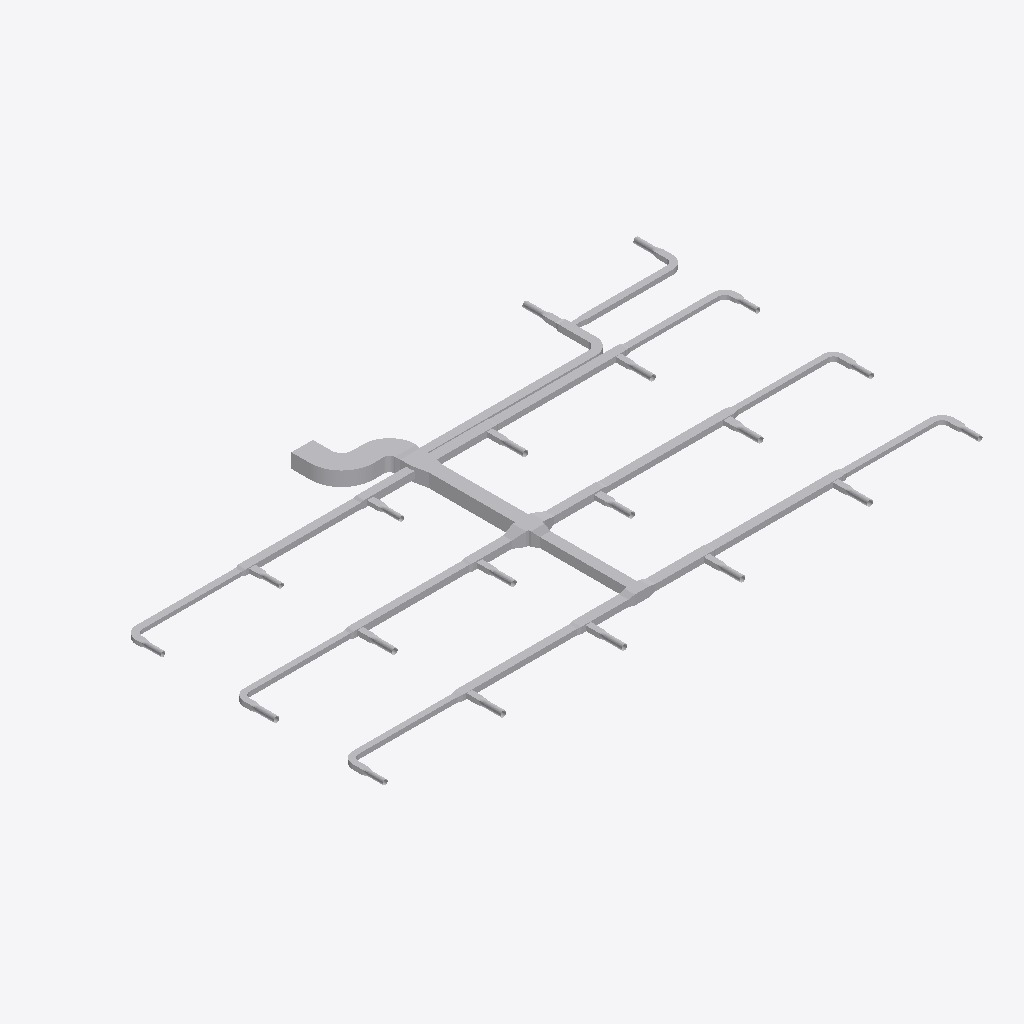
Isometric view of an IFC building model (IFC-SPF (STEP), schema IFC4, length unit metre), seen from the south-west, elements coloured by IFC class (only those large enough to see are counted): 122 other elements (light grey).
Extent 37.8 m × 21.8 m × 0.9 m (x, y, z). Elements (132): 67 IfcDuctFitting, 65 IfcDuctSegment.

HEADER;
FILE_DESCRIPTION(('ViewDefinition[DesignTransferView]'),'2;1');
FILE_NAME('/dev/null','2026-11-13T18:21:36+08:00',(''),(''),'IfcOpenShell 0.8.5','IfcOpenShell 0.8.5','Nobody');
FILE_SCHEMA(('IFC4'));
ENDSEC;
DATA;
#1=IFCPROJECT('1vMqHuAbHRFhDZm13aM5F5',$,'Source Network - Declared Compound Junction Revision',$,$,$,$,(#9),#4);
#11=IFCSITE('3sAJMjpVHVWhNhO34hmw4H',$,'Site',$,$,$,$,$,$,$,$,$,$,$);
#12=IFCBUILDING('14VNJgcavPPQRkO1GXKVZK',$,'Building',$,$,$,$,$,$,$,$,$);
#15=IFCBUILDINGSTOREY('3aggqwDfXK9vvc0ooUb0VO',$,'COORDINATION-REFERENCE-PLANE',$,$,$,$,$,$,$);
#510=IFCDUCTSEGMENT('1Ufk3tsn5INAsuK0h2HT1y',$,'D-08',$,$,#12511,#517,'D-08',$);
#917=IFCDUCTSEGMENT('0GlYPBdTrOk9iSc8VSdy5M',$,'D-15',$,$,#12630,#924,'D-15',$);
#2658=IFCDUCTFITTING('1GS8rKBADM7RZvHhbL6Ep3',$,'BEND-CORRIDOR-A',$,$,#3252,#2670,'BEND-CORRIDOR-A',.BEND.);
#394=IFCDUCTSEGMENT('0qNVk8Gl5MtunvH8kUxih0',$,'D-06',$,$,#12477,#401,'D-06',$);
#1207=IFCDUCTSEGMENT('2s98LbeQnOCR5h4UlU$jeq',$,'D-20',$,$,#12715,#1214,'D-20',$);
#801=IFCDUCTSEGMENT('2Ak1om3Z1N5xCmvkzr$r14',$,'D-13',$,$,#12596,#808,'D-13',$);
#1323=IFCDUCTSEGMENT('1LnLmgXgrLMPCjBotJJT1X',$,'D-22',$,$,#12749,#1330,'D-22',$);
#627=IFCDUCTSEGMENT('0RZ5PgHVXJLvQNvy$btRzb',$,'D-10',$,$,#12545,#634,'D-10',$);
#219=IFCDUCTSEGMENT('2fieqZej5SJAaqHsMO0oF8',$,'D-03',$,$,#12426,#226,'D-03',$);
#1033=IFCDUCTSEGMENT('1TIfjG5dDG7vbAe6RHp7j4',$,'D-17',$,$,#12664,#1040,'D-17',$);
#685=IFCDUCTSEGMENT('01iiRNwCPHCg2TQaDQTBPh',$,'D-11',$,$,#12562,#692,'D-11',$);
#277=IFCDUCTSEGMENT('38dK30VmnKehhKPOSvl9WN',$,'D-04',$,$,#12443,#284,'D-04',$);
#1091=IFCDUCTSEGMENT('10hC2HAf5QjBh8eHXVJY72',$,'D-18',$,$,#12681,#1098,'D-18',$);
#10525=IFCDUCTFITTING('3tK$ugPAvIAAusb9mKjQEp',$,'COMPOUND-RECTANGULAR-JUNCTION',$,$,#10601,#10524,$,.JUNCTION.);
#1440=IFCDUCTSEGMENT('3bnJDrEfPJpOdFEQN7QpDb',$,'D-24',$,$,#21258,#1447,'D-24',$);
#859=IFCDUCTSEGMENT('2Acysx8AbINgOLlSWUMu3$',$,'D-14',$,$,#12613,#866,'D-14',$);
#452=IFCDUCTSEGMENT('00GeeqwXDGqujg1GB$eSes',$,'D-07',$,$,#20948,#459,'D-07',$);
#1265=IFCDUCTSEGMENT('0KANCt4H1OwBz_XiEYPohN',$,'D-21',$,$,#20663,#1272,'D-21',$);
#2711=IFCDUCTFITTING('3__drCT4XK$8OhZtbklpLq',$,'BEND-CORRIDOR-B',$,$,#3222,#2723,'BEND-CORRIDOR-B',.BEND.);
#1149=IFCDUCTSEGMENT('2JsVFcCh5MBxs36NfRYoo1',$,'D-19',$,$,#12698,#1156,'D-19',$);
#335=IFCDUCTSEGMENT('16XnXAKsDR7fGY5Y8JvRrZ',$,'D-05',$,$,#12460,#342,'D-05',$);
#42=IFCDUCTSEGMENT('3Tf1SEAG9NLxz6miD8JeEM',$,'A-01',$,$,#12375,#51,'A-01',$);
#743=IFCDUCTSEGMENT('0g9bpYq$DOCvGnKRTNdtFF',$,'D-12',$,$,#12579,#750,'D-12',$);
#975=IFCDUCTSEGMENT('223pk9Z9fHyP3zWtKUZIvr',$,'D-16',$,$,#12647,#982,'D-16',$);
#160=IFCDUCTSEGMENT('3cmKKWOIXG2wIWIQw2L$Ga',$,'D-02',$,$,#12409,#167,'D-02',$);
#569=IFCDUCTSEGMENT('3_3cf04PnN2xcqwNqA9Dlz',$,'D-09',$,$,#12528,#576,'D-09',$);
#102=IFCDUCTSEGMENT('2ww9pYvAfSyx5JhKUO62Me',$,'A-02',$,$,#12392,#109,'A-02',$);
#10123=IFCDUCTFITTING('2z0OsSxEPMxe7bw868aznG',$,'RECTANGULAR-TRANSITION',$,$,#10168,#10122,$,.TRANSITION.);
#9755=IFCDUCTFITTING('1pO1kxbLLHgeS$_8xwTnCF',$,'RECTANGULAR-CROSS',$,$,#9820,#9754,$,.JUNCTION.);
#3525=IFCDUCTFITTING('2GbZoz5nfRsPMRMT$Zb04z',$,'RECTANGULAR-TEE',$,$,#3579,#3524,$,.JUNCTION.);
#4415=IFCDUCTFITTING('34mxrHmz5STv2lghv93cpE',$,'RECTANGULAR-TEE',$,$,#4469,#10756,$,.JUNCTION.);
#4860=IFCDUCTFITTING('0WTAykFzDO6g74PUW_qYSH',$,'RECTANGULAR-TEE',$,$,#11239,#10796,$,.JUNCTION.);
#8420=IFCDUCTFITTING('3BAXRbMxzN3eioe3GnwiQn',$,'RECTANGULAR-TEE',$,$,#11987,#11116,$,.JUNCTION.);
#1382=IFCDUCTSEGMENT('3TG4i8QwvGw8JWXR1SDbXG',$,'D-23',$,$,#12766,#1389,'D-23',$);
#9949=IFCDUCTFITTING('2Hhpdn9zvHWgPTh84ov2v6',$,'RECTANGULAR-TRANSITION',$,$,#9994,#9948,$,.TRANSITION.);
#6195=IFCDUCTFITTING('2qcqvYPk5G8vc$41LcIAkK',$,'RECTANGULAR-TEE',$,$,#6249,#10916,$,.JUNCTION.);
#6640=IFCDUCTFITTING('3DcSerARnJc8mAlL$xnPwO',$,'RECTANGULAR-TEE',$,$,#11613,#10956,$,.JUNCTION.);
#8865=IFCDUCTFITTING('2Dsp0tDUbIPeYXMKPfWKVu',$,'RECTANGULAR-TEE',$,$,#12174,#11156,$,.JUNCTION.);
#5305=IFCDUCTFITTING('2d3C3bkV5TKOINf_o71Axc',$,'RECTANGULAR-TEE',$,$,#11426,#10836,$,.JUNCTION.);
#7975=IFCDUCTFITTING('0UHvCBIGrKUh162tPWAMb6',$,'RECTANGULAR-TEE',$,$,#8029,#11076,$,.JUNCTION.);
#9310=IFCDUCTFITTING('3MshfZ5Q5K_eON58DjXDyB',$,'RECTANGULAR-TEE',$,$,#9364,#11196,$,.JUNCTION.);
#7085=IFCDUCTFITTING('0AKG640HHRCvsX97I0rPis',$,'RECTANGULAR-TEE',$,$,#11800,#10996,$,.JUNCTION.);
#10297=IFCDUCTFITTING('2dn9VHyVbTPeHkLMTVDJUw',$,'RECTANGULAR-TRANSITION',$,$,#10342,#10296,$,.TRANSITION.);
#3135=IFCDUCTFITTING('32SL8_FtLLxRDkUZc7lzNQ',$,'BEND-UP-TURN',$,$,#3257,#3147,'BEND-UP-TURN',.BEND.);
#3970=IFCDUCTFITTING('3nUnywxFXUIfHj1ihinFuB',$,'RECTANGULAR-TEE',$,$,#4024,#10716,$,.JUNCTION.);
#7530=IFCDUCTFITTING('2K8VLv$mHMsBKiV6ZO9m6P',$,'RECTANGULAR-TEE',$,$,#7584,#11036,$,.JUNCTION.);
#5750=IFCDUCTFITTING('2XEZn9xizSj8RijhAxhINj',$,'RECTANGULAR-TEE',$,$,#5804,#10876,$,.JUNCTION.);
#20399=IFCDUCTSEGMENT('09iuYmf6LSW8R9mYn6AcHU',$,'VAV-17-ROUND-LEAD',$,$,#20444,#20398,$,.RIGIDSEGMENT.);
#19877=IFCDUCTSEGMENT('3UxvOnnuHIVhzFqfXG9Qfk',$,'VAV-08-ROUND-LEAD',$,$,#19922,#19876,$,.RIGIDSEGMENT.);
#19993=IFCDUCTSEGMENT('3umkswK7rHWwv8MZLRKluF',$,'VAV-10-ROUND-LEAD',$,$,#20038,#19992,$,.RIGIDSEGMENT.);
#19703=IFCDUCTSEGMENT('0UaNKnAprP7QMJmZT2zAM7',$,'VAV-05-ROUND-LEAD',$,$,#19748,#19702,$,.RIGIDSEGMENT.);
#19935=IFCDUCTSEGMENT('0NclTzqC9H5v$u3kOeny0C',$,'VAV-09-ROUND-LEAD',$,$,#19980,#19934,$,.RIGIDSEGMENT.);
#20051=IFCDUCTSEGMENT('0Ki21$yXvJhhozk4LQO45F',$,'VAV-11-ROUND-LEAD',$,$,#20096,#20050,$,.RIGIDSEGMENT.);
#19587=IFCDUCTSEGMENT('1ZZAlC4lrO2QbhtVItI3gO',$,'VAV-03-ROUND-LEAD',$,$,#19632,#19586,$,.RIGIDSEGMENT.);
#19645=IFCDUCTSEGMENT('3CV6r_jBPNfeqOCnCSHL_x',$,'VAV-04-ROUND-LEAD',$,$,#19690,#19644,$,.RIGIDSEGMENT.);
#19819=IFCDUCTSEGMENT('2PLcT9GNfN9xMf9NjlMEQ6',$,'VAV-07-ROUND-LEAD',$,$,#19864,#19818,$,.RIGIDSEGMENT.);
#20341=IFCDUCTSEGMENT('0TV2Xkn3DKSAFUc1J5Ry_k',$,'VAV-16-ROUND-LEAD',$,$,#20386,#20340,$,.RIGIDSEGMENT.);
#19529=IFCDUCTSEGMENT('07KKmEREfJPfr$AKuoBsTg',$,'VAV-02-ROUND-LEAD',$,$,#19574,#19528,$,.RIGIDSEGMENT.);
#3708=IFCDUCTFITTING('1YJt4TrT9S8BByBTRqevjy',$,'RECTANGULAR-TRANSITION',$,$,#3753,#3707,$,.TRANSITION.);
#2817=IFCDUCTFITTING('0ibn1oYr9NqAKrRPJhTTLc',$,'BEND-TAP-VAV-06',$,$,#12330,#2829,'BEND-TAP-VAV-06',.BEND.);
#3029=IFCDUCTFITTING('1TWK5B6RfT_AFHX9Xe4Kgi',$,'BEND-TAP-VAV-18',$,$,#12360,#3041,'BEND-TAP-VAV-18',.BEND.);
#20515=IFCDUCTSEGMENT('0cr3rgUA1P6PywRB4N$ri9',$,'VAV-19-ROUND-LEAD',$,$,#20560,#20514,$,.RIGIDSEGMENT.);
#20573=IFCDUCTSEGMENT('3TePo9tCHLDvp0H0X$zAoM',$,'VAV-20-ROUND-LEAD',$,$,#20618,#20572,$,.RIGIDSEGMENT.);
#3082=IFCDUCTFITTING('3GLkYHze9Uw8_FjhVKOzKc',$,'BEND-TAP-VAV-20',$,$,#3217,#3094,'BEND-TAP-VAV-20',.BEND.);
#2923=IFCDUCTFITTING('0jrW4IiM9QGe5EURDoYzuc',$,'BEND-TAP-VAV-12',$,$,#12345,#2935,'BEND-TAP-VAV-12',.BEND.);
#2976=IFCDUCTFITTING('1hJrcsal9PEeDP4SMx$KOp',$,'BEND-TAP-VAV-13',$,$,#3242,#2988,'BEND-TAP-VAV-13',.BEND.);
#20225=IFCDUCTSEGMENT('33yaEYLKHGWvpRvUfEvIRh',$,'VAV-14-ROUND-LEAD',$,$,#20270,#20224,$,.RIGIDSEGMENT.);
#20283=IFCDUCTSEGMENT('0jXkbU2aTGOOdsYp6sh3fe',$,'VAV-15-ROUND-LEAD',$,$,#20328,#20282,$,.RIGIDSEGMENT.);
#20457=IFCDUCTSEGMENT('2n$_2Nh81GCPjQyeJ$34fh',$,'VAV-18-ROUND-LEAD',$,$,#20502,#20456,$,.RIGIDSEGMENT.);
#19471=IFCDUCTSEGMENT('06Hh2xMdTKoQv70$AWSAwq',$,'VAV-01-ROUND-LEAD',$,$,#19516,#19470,$,.RIGIDSEGMENT.);
#19761=IFCDUCTSEGMENT('2q8qfOO49I_ufYGUhp5V9K',$,'VAV-06-ROUND-LEAD',$,$,#19806,#19760,$,.RIGIDSEGMENT.);
#20109=IFCDUCTSEGMENT('2ajGV5sJXI_hAF4bOYOcYT',$,'VAV-12-ROUND-LEAD',$,$,#20154,#20108,$,.RIGIDSEGMENT.);
#20167=IFCDUCTSEGMENT('0byDOHLwrMqBBBu_2f8_uL',$,'VAV-13-ROUND-LEAD',$,$,#20212,#20166,$,.RIGIDSEGMENT.);
#3882=IFCDUCTFITTING('2v8d4ojL5QafzZ9D0Bm0K7',$,'RECTANGULAR-TRANSITION',$,$,#3927,#3881,$,.TRANSITION.);
#2870=IFCDUCTFITTING('0WD0vb27TQyg59IaExUFo$',$,'BEND-TAP-VAV-07',$,$,#3237,#2882,'BEND-TAP-VAV-07',.BEND.);
#2764=IFCDUCTFITTING('1T1iJcPpbHQe9NXE03EuZB',$,'BEND-TAP-VAV-01',$,$,#3212,#2776,'BEND-TAP-VAV-01',.BEND.);
#2600=IFCDUCTSEGMENT('2NUeFlDmPKeAdID44c7Y3d',$,'D-44',$,$,#13444,#2607,'D-44',$);
#2542=IFCDUCTSEGMENT('2A5hnkfKfVQA3ppPSDKTLp',$,'D-43',$,$,#13428,#2549,'D-43',$);
#2136=IFCDUCTSEGMENT('0FMDd$bG1NneS7N2OdRFsP',$,'D-36',$,$,#13316,#2143,'D-36',$);
#1498=IFCDUCTSEGMENT('3yhBBouBPRw8LwOEWLhhps',$,'D-25',$,$,#13140,#1505,'D-25',$);
#4153=IFCDUCTFITTING('0jkIpE339UJuVju7ICXFwa',$,'RECTANGULAR-TRANSITION',$,$,#4198,#4152,$,.TRANSITION.);
#7268=IFCDUCTFITTING('3h3LVEhmLMw8Yn5iIujoaS',$,'RECTANGULAR-TRANSITION',$,$,#11941,#7267,$,.TRANSITION.);
#21269=IFCDUCTFITTING('1sjUXZgAfHIfw6n5mu4iVA',$,'THROAT-EXPANSION-CANDIDATE',$,$,#21397,#21392,$,.TRANSITION.);
#1788=IFCDUCTSEGMENT('3UfxkNar9T3uv889TvBuZo',$,'D-30',$,$,#13220,#1795,'D-30',$);
#8158=IFCDUCTFITTING('3EOykJlO1HYxMOUeXGrm9C',$,'RECTANGULAR-TRANSITION',$,$,#8203,#8157,$,.TRANSITION.);
#6378=IFCDUCTFITTING('07b4f9lQPRehcpJNvrJdoA',$,'RECTANGULAR-TRANSITION',$,$,#6423,#6377,$,.TRANSITION.);
#4598=IFCDUCTFITTING('3ysY1EiSPKuwnw9GCI$6QR',$,'RECTANGULAR-TRANSITION',$,$,#4643,#4597,$,.TRANSITION.);
#17845=IFCDUCTFITTING('2ut_eWMFvGiPfJKc68n7Wb',$,'VAV-10-INLET-TRANSITION',$,$,#17895,#17844,$,.TRANSITION.);
#15435=IFCDUCTFITTING('0605Yd06LLBBo7DnXK$8AR',$,'VAV-02-INLET-TRANSITION',$,$,#15485,#15434,$,.TRANSITION.);
#15496=IFCDUCTFITTING('1gUy0S3gzKSAO4VCRzaRLu',$,'VAV-03-INLET-TRANSITION',$,$,#15546,#15495,$,.TRANSITION.);
#17906=IFCDUCTFITTING('3eWODGgi1JVgoXONtliPba',$,'VAV-11-INLET-TRANSITION',$,$,#17956,#17905,$,.TRANSITION.);
#15618=IFCDUCTFITTING('14frf0CbvTmfmxDxOuXDDP',$,'VAV-05-INLET-TRANSITION',$,$,#15668,#15617,$,.TRANSITION.);
#16819=IFCDUCTFITTING('073$13FGvKQfQFW3Bfaw_Y',$,'VAV-09-INLET-TRANSITION',$,$,#16869,#16818,$,.TRANSITION.);
#7713=IFCDUCTFITTING('2JMPWE5frHZh$wlOnAqtDb',$,'RECTANGULAR-TRANSITION',$,$,#7758,#7712,$,.TRANSITION.);
#15557=IFCDUCTFITTING('1yo3oMeLjHKvejNdyVZDDU',$,'VAV-04-INLET-TRANSITION',$,$,#15607,#15556,$,.TRANSITION.);
#19408=IFCDUCTFITTING('3FCff2DUrKkx8Orj$gw8Iu',$,'VAV-20-INLET-TRANSITION',$,$,#19458,#19407,$,.TRANSITION.);
#16697=IFCDUCTFITTING('0JfUHjcB5SvPKt2ri92tEC',$,'VAV-07-INLET-TRANSITION',$,$,#16747,#16696,$,.TRANSITION.);
#16758=IFCDUCTFITTING('1iMV4IGVbTQQ3Zslkcf4ed',$,'VAV-08-INLET-TRANSITION',$,$,#16808,#16757,$,.TRANSITION.);
#18272=IFCDUCTFITTING('3FRUibkjjTCA_HQeOt3zGq',$,'VAV-17-INLET-TRANSITION',$,$,#18322,#18271,$,.TRANSITION.);
#18211=IFCDUCTFITTING('19FJZS12HTfv_ra$HIeypD',$,'VAV-16-INLET-TRANSITION',$,$,#18261,#18210,$,.TRANSITION.);
#19347=IFCDUCTFITTING('3ZuxyTKx1MRw4gCYfVFRA_',$,'VAV-19-INLET-TRANSITION',$,$,#19397,#19346,$,.TRANSITION.);
#5933=IFCDUCTFITTING('2FvdFUVL5HUxtti7erekMp',$,'RECTANGULAR-TRANSITION',$,$,#5978,#5932,$,.TRANSITION.);
#14441=IFCDUCTFITTING('0ZvL2d7mjHBgUb$BMNqc3$',$,'VAV-01-INLET-TRANSITION',$,$,#14491,#14440,$,.TRANSITION.);
#1846=IFCDUCTSEGMENT('3YEo7IX2vLHOZoUdtxYhkW',$,'D-31',$,$,#13236,#1853,'D-31',$);
#17967=IFCDUCTFITTING('1GeF7U9_PHg89aSWWC4FLo',$,'VAV-12-INLET-TRANSITION',$,$,#18017,#17966,$,.TRANSITION.);
#18028=IFCDUCTFITTING('0Lx_JY7arRsxNLeOIqw_of',$,'VAV-13-INLET-TRANSITION',$,$,#18078,#18027,$,.TRANSITION.);
#18089=IFCDUCTFITTING('2V76E$fNPNBBedH8MA2JbC',$,'VAV-14-INLET-TRANSITION',$,$,#18139,#18088,$,.TRANSITION.);
#16636=IFCDUCTFITTING('1jeQUDHlPPX8wGccFpt_S7',$,'VAV-06-INLET-TRANSITION',$,$,#16686,#16635,$,.TRANSITION.);
#18333=IFCDUCTFITTING('2dMvZV34jPX8IHxG0dDJtT',$,'VAV-18-INLET-TRANSITION',$,$,#18383,#18332,$,.TRANSITION.);
#6823=IFCDUCTFITTING('0xQD0bae1JS9QSYLjgwgUq',$,'RECTANGULAR-TRANSITION',$,$,#11754,#6822,$,.TRANSITION.);
#18150=IFCDUCTFITTING('1MjS_85M1MDR3f02Qq8aC0',$,'VAV-15-INLET-TRANSITION',$,$,#18200,#18149,$,.TRANSITION.);
#9493=IFCDUCTFITTING('1PiEAHH0TK3gfwO81Khyfo',$,'RECTANGULAR-TRANSITION',$,$,#9538,#9492,$,.TRANSITION.);
#21080=IFCDUCTFITTING('1GP9X9wmvKj9vqw$uRVNur',$,'STAGED-MAIN-CONTRACTION',$,$,#21208,#21203,$,.TRANSITION.);
#20795=IFCDUCTFITTING('1OgbMVsDbIIQcuFuKtEFTE',$,'STAGED-MAIN-CONTRACTION',$,$,#20923,#20918,$,.TRANSITION.);
#1904=IFCDUCTSEGMENT('1h76SSiWvQkv6hW9gZiAWw',$,'D-32',$,$,#13252,#1911,'D-32',$);
#2078=IFCDUCTSEGMENT('1eFzE74j9IX9FCS_bpSZi8',$,'D-35',$,$,#13300,#2085,'D-35',$);
#5043=IFCDUCTFITTING('0rXojppeTH0BTVX2pgkVrd',$,'RECTANGULAR-TRANSITION',$,$,#11380,#5042,$,.TRANSITION.);
#5488=IFCDUCTFITTING('2S6vsh9WvK7QxoNkNqHEuL',$,'RECTANGULAR-TRANSITION',$,$,#11567,#5487,$,.TRANSITION.);
#9048=IFCDUCTFITTING('0V2LoAkZ5G5gS9d5BbC$m4',$,'RECTANGULAR-TRANSITION',$,$,#12315,#9047,$,.TRANSITION.);
#8603=IFCDUCTFITTING('3_1R9TjS5TtxR81DWGT3Tt',$,'RECTANGULAR-TRANSITION',$,$,#12128,#8602,$,.TRANSITION.);
#2194=IFCDUCTSEGMENT('2TYIpAGo5Jn84Ds4cFSqzD',$,'D-37',$,$,#13332,#2201,'D-37',$);
#2484=IFCDUCTSEGMENT('1JDTIpFW5QSREtJ610AQ34',$,'D-42',$,$,#13412,#2491,'D-42',$);
ENDSEC;
